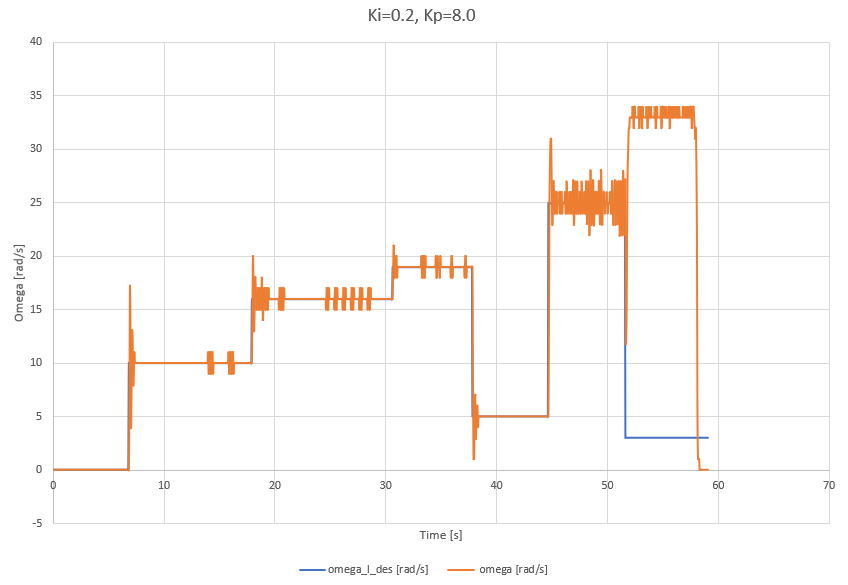

The data file committed next to this chart (first rows):
PROGRAM: wheel_speed_control_test.ino
UPLOAD DATE: 2022 DEC 12
BAUD 38400
# t_controller = 50 ms
KI_L: 0.20
KP_L: 8
omega_l_des [rad/s], omega [rad/s], error_l [rad/s], u_integral_l, u_l [8bit]
0.00, 0, 0.00, 0.00, 0.00, 
0.00, 0, 0.00, 0.00, 0.00, 
0.00, 0, 0.00, 0.00, 0.00, 
0.00, 0, 0.00, 0.00, 0.00, 
0.00, 0, 0.00, 0.00, 0.00, 
0.00, 0, 0.00, 0.00, 0.00, 
0.00, 0, 0.00, 0.00, 0.00, 
0.00, 0, 0.00, 0.00, 0.00, 
0.00, 0, 0.00, 0.00, 0.00, 
0.00, 0, 0.00, 0.00, 0.00, 
0.00, 0, 0.00, 0.00, 0.00, 
0.00, 0, 0.00, 0.00, 0.00, 
0.00, 0, 0.00, 0.00, 0.00, 
0.00, 0, 0.00, 0.00, 0.00, 
0.00, 0, 0.00, 0.00, 0.00, 
0.00, 0, 0.00, 0.00, 0.00, 
0.00, 0, 0.00, 0.00, 0.00, 
0.00, 0, 0.00, 0.00, 0.00, 
0.00, 0, 0.00, 0.00, 0.00, 
0.00, 0, 0.00, 0.00, 0.00, 
0.00, 0, 0.00, 0.00, 0.00, 
0.00, 0, 0.00, 0.00, 0.00, 
0.00, 0, 0.00, 0.00, 0.00, 
0.00, 0, 0.00, 0.00, 0.00, 
0.00, 0, 0.00, 0.00, 0.00, 
0.00, 0, 0.00, 0.00, 0.00, 
0.00, 0, 0.00, 0.00, 0.00, 
0.00, 0, 0.00, 0.00, 0.00, 
0.00, 0, 0.00, 0.00, 0.00, 
0.00, 0, 0.00, 0.00, 0.00, 
0.00, 0, 0.00, 0.00, 0.00, 
0.00, 0, 0.00, 0.00, 0.00, 
0.00, 0, 0.00, 0.00, 0.00, 
0.00, 0, 0.00, 0.00, 0.00, 
0.00, 0, 0.00, 0.00, 0.00, 
0.00, 0, 0.00, 0.00, 0.00, 
0.00, 0, 0.00, 0.00, 0.00, 
0.00, 0, 0.00, 0.00, 0.00, 
0.00, 0, 0.00, 0.00, 0.00, 
0.00, 0, 0.00, 0.00, 0.00, 
0.00, 0, 0.00, 0.00, 0.00, 
0.00, 0, 0.00, 0.00, 0.00, 
0.00, 0, 0.00, 0.00, 0.00, 
0.00, 0, 0.00, 0.00, 0.00, 
0.00, 0, 0.00, 0.00, 0.00, 
0.00, 0, 0.00, 0.00, 0.00, 
0.00, 0, 0.00, 0.00, 0.00, 
0.00, 0, 0.00, 0.00, 0.00, 
0.00, 0, 0.00, 0.00, 0.00, 
0.00, 0, 0.00, 0.00, 0.00, 
0.00, 0, 0.00, 0.00, 0.00, 
0.00, 0, 0.00, 0.00, 0.00, 
0.00, 0, 0.00, 0.00, 0.00, 
0.00, 0, 0.00, 0.00, 0.00, 
... 1,127 more rows
